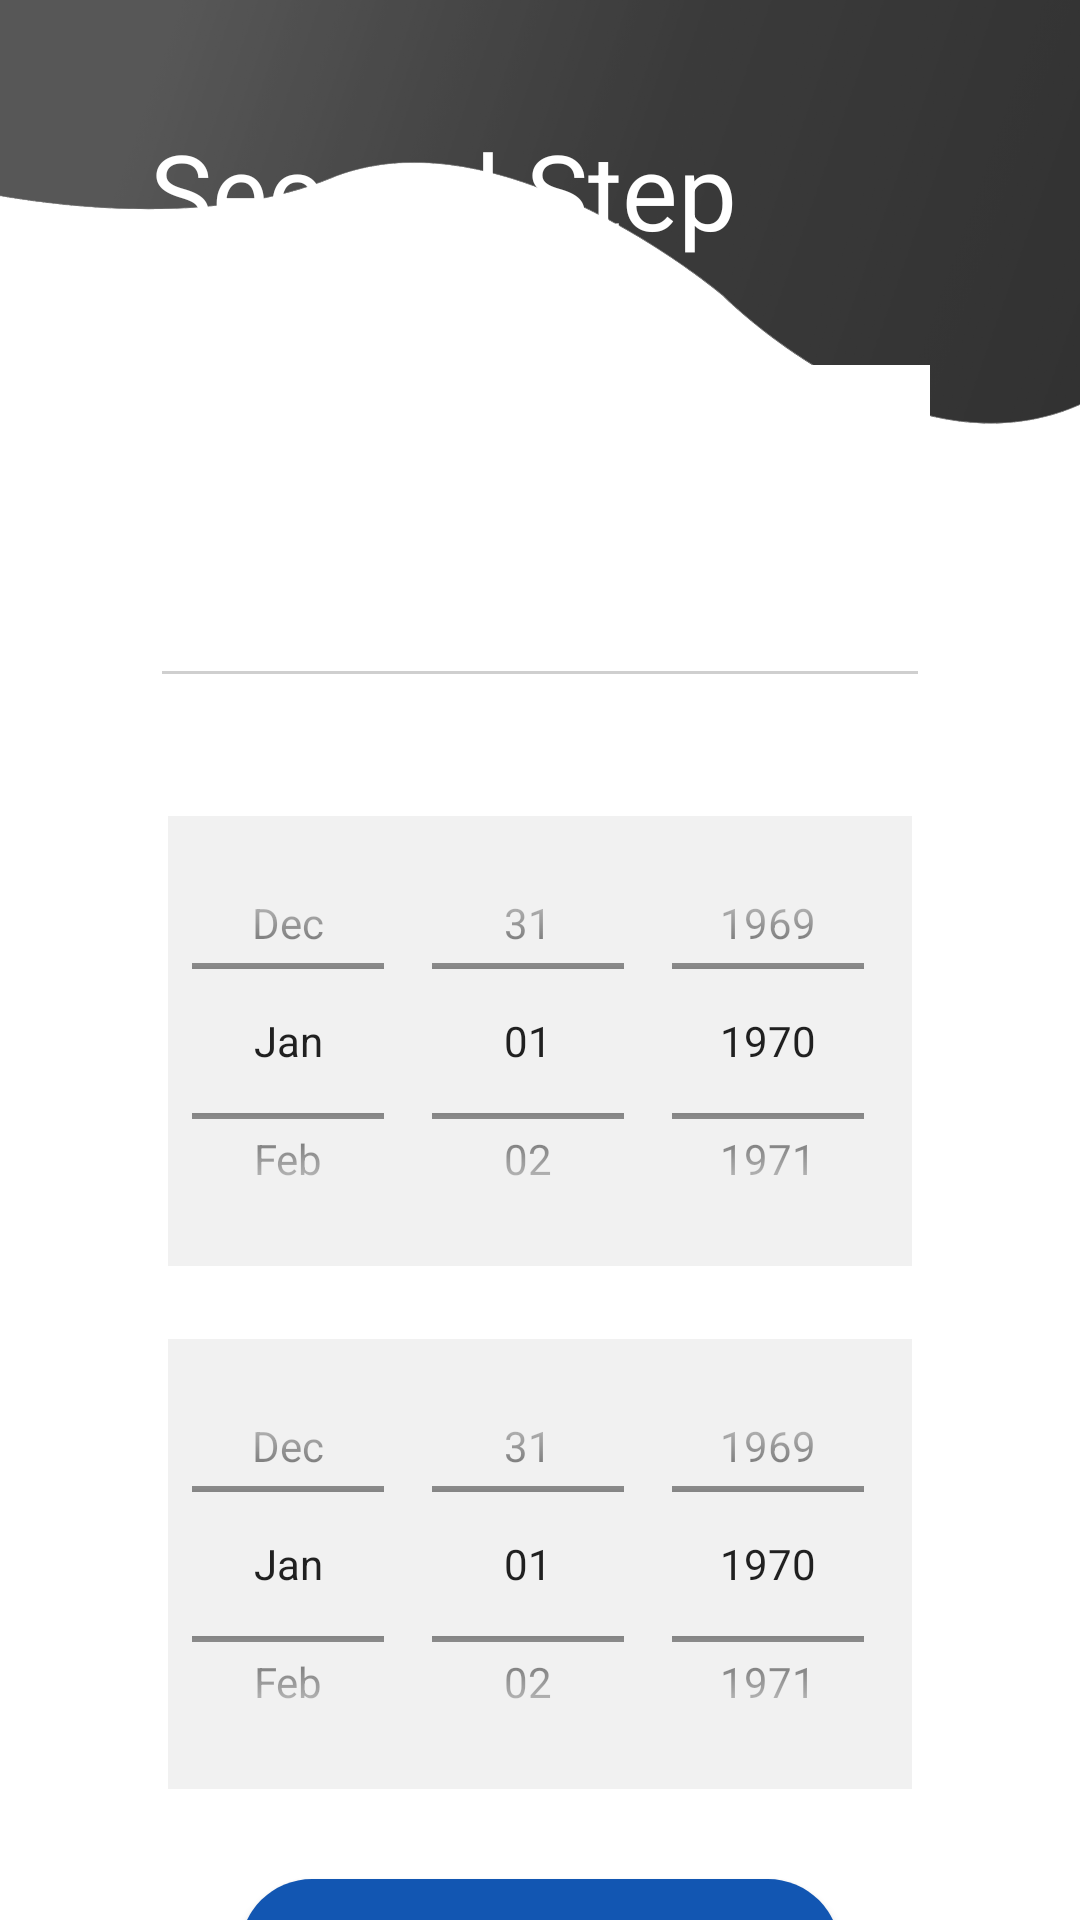

Here is an Android app screen rendered from its layout file. Give the layout XML and the strings, colors and styles it references.
<!-- AndroidManifest.xml: application theme Theme.TuneBreadUser -->
<!-- res/layout/activity_register_second.xml -->
<?xml version="1.0" encoding="utf-8"?>
<RelativeLayout xmlns:android="http://schemas.android.com/apk/res/android"
    xmlns:tools="http://schemas.android.com/tools"
    android:layout_width="match_parent"
    android:layout_height="match_parent"
    android:background="@drawable/gradient_back"
    tools:context=".RegisterFragment">

    
    <ImageView
        android:id="@+id/view_top"
        android:layout_width="match_parent"
        android:layout_height="match_parent"
        android:layout_marginTop="-25dp"
        android:scaleType="centerCrop"
        android:src="@drawable/bg_ash" />

    <androidx.appcompat.widget.AppCompatButton
        android:id="@+id/back_btn"
        style="@style/Widget.AppCompat.Button"
        android:layout_width="30dp"
        android:layout_height="30dp"
        android:layout_marginStart="15dp"
        android:layout_marginTop="15dp"
        android:background="@android:color/transparent"
        android:foreground="@drawable/back_icon"
        android:textColor="@android:color/white"
        android:textSize="16sp"
        tools:ignore="SpeakableTextPresentCheck,TouchTargetSizeCheck" />

    <TextView
        android:id="@+id/view_caption_1"
        android:layout_width="wrap_content"
        android:layout_height="wrap_content"
        android:layout_marginStart="50dp"
        android:layout_marginTop="40dp"
        android:text="Second Step"
        android:textColor="#FFFFFF"
        android:textSize="35sp" />
    <RelativeLayout
        android:id="@+id/layoutMiddle"
        android:layout_width="match_parent"
        android:layout_height="wrap_content"
        android:layout_below="@id/view_caption_1"
        android:layout_marginStart="50dp"
        android:layout_marginTop="10dp"
        android:layout_marginEnd="50dp"
        android:orientation="vertical">

        <ScrollView
            android:layout_width="match_parent"
            android:layout_height="match_parent"
            android:overScrollMode="never"
            android:scrollbars="none">

            <RelativeLayout
                android:layout_width="match_parent"
                android:layout_height="wrap_content"
                android:orientation="vertical">


                <Spinner
                    android:id="@+id/txtVehicleType"
                    android:layout_width="match_parent"
                    android:layout_height="wrap_content"
                    android:layout_marginTop="25dp"
                    android:backgroundTint="@color/register_edit_texts_tint_text_headings"
                    android:background="@color/white"
                    android:hint="Vehicle Type"
                    android:inputType="text"
                    android:minHeight="48dp"
                    android:textColor="@color/register_edit_texts_tint_text_headings"
                    android:textColorHint="@color/register_edit_texts_tint_text_headings" />

                <EditText
                    android:id="@+id/txtVehicleNumber"
                    android:layout_width="match_parent"
                    android:layout_height="wrap_content"
                    android:layout_below="@id/txtVehicleType"
                    android:layout_marginTop="15dp"
                    android:backgroundTint="@color/register_edit_texts_hint"
                    android:hint="short message"
                    android:inputType="text"
                    android:minHeight="48dp"
                    android:textColor="@color/register_edit_texts_tint_text_headings"
                    android:textColorHint="@color/register_edit_texts_tint_text_headings"
                    tools:ignore="SpeakableTextPresentCheck" />
                <TextView
                    android:id="@+id/dateFrom"
                    android:layout_width="wrap_content"
                    android:layout_height="wrap_content"
                    android:layout_below="@id/txtVehicleNumber"
                    android:layout_marginTop="15dp"
                    android:text="From :"
                    android:textColor="#FFFFFF"
                    android:textSize="18sp" />

                <DatePicker
                    android:id="@+id/datePickerFrom"
                    android:layout_width="wrap_content"
                    android:layout_height="150dp"
                    android:layout_below="@id/dateFrom"
                    android:layout_centerHorizontal="true"
                    android:background="#F1F1F1"
                    android:calendarViewShown="false"
                    android:datePickerMode="spinner" />
                <TextView
                    android:id="@+id/dateTo"
                    android:layout_width="wrap_content"
                    android:layout_height="wrap_content"
                    android:layout_below="@id/datePickerFrom"
                    android:text="To :"
                    android:textColor="#FFFFFF"
                    android:textSize="18sp"/>
                <DatePicker
                    android:id="@+id/datePickerTo"
                    android:layout_width="wrap_content"
                    android:layout_height="150dp"
                    android:datePickerMode="spinner"
                    android:calendarViewShown="false"
                    android:layout_below="@id/dateTo"
                    android:background="#F1F1F1"
                    android:layout_centerHorizontal="true"
                    />

                <Button
                    android:id="@+id/next1_btn"
                    style="@style/Widget.AppCompat.Button"
                    android:layout_width="200dp"
                    android:layout_height="wrap_content"
                    android:layout_below="@id/datePickerTo"
                    android:layout_centerHorizontal="true"
                    android:layout_marginTop="30dp"
                    android:background="@drawable/round_button"
                    android:text="Next"
                    android:textColor="@android:color/white"
                    android:textSize="16sp" />
            </RelativeLayout>
        </ScrollView>

    </RelativeLayout>
</RelativeLayout>
<!-- resources referenced by this layout -->
<resources>
  <color name="register_edit_texts_hint">#CFCFCF</color>
  <color name="register_edit_texts_tint_text_headings">#FFFFFF</color>
  <color name="white">#FFFFFFFF</color>
  <!-- drawable bg_ash: png bitmap (drawable-v24, 298164 bytes) -->
  <!-- drawable round_button (drawable) -->
  <?xml version="1.0" encoding="utf-8"?>
  <shape
      xmlns:android="http://schemas.android.com/apk/res/android"
      android:shape="rectangle"   >
  
      <solid
          android:color="#1256B2" >
      </solid>
  
      <corners
          android:radius="40dp">
      </corners>
  
  </shape>
  <style name="Theme.TuneBreadUser" parent="Theme.MaterialComponents.DayNight.DarkActionBar">
          
          <item name="colorPrimary">#00325D</item>
          <item name="colorPrimaryVariant">#00325D</item>
          <item name="colorOnPrimary">@color/white</item>
          
          <item name="colorSecondary">@color/teal_200</item>
          <item name="colorSecondaryVariant">@color/teal_700</item>
          <item name="colorOnSecondary">@color/black</item>
          
          <item name="android:statusBarColor" tools:targetApi="l">?attr/colorPrimaryVariant</item>
          
          <item name="drawerArrowStyle">@style/DrawerIcon</item>
          <item name="android:listDivider">@android:color/transparent</item>
          <item name="windowActionBar">false</item>
          <item name="windowNoTitle">true</item>
      </style>
  <color name="teal_200">#FF03DAC5</color>
  <color name="teal_700">#FF018786</color>
  <color name="black">#FF000000</color>
</resources>
